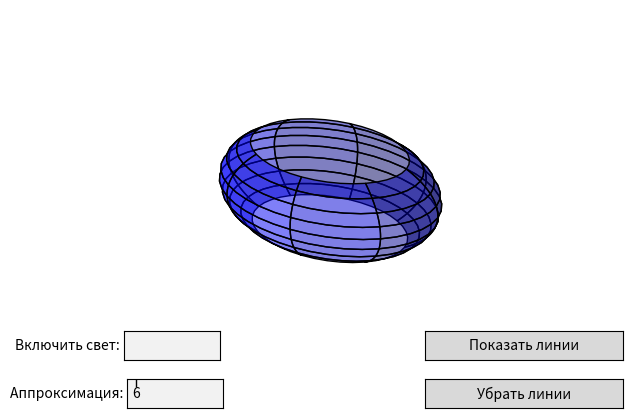

The matplotlib source for this figure:
import matplotlib.pyplot as plt
import numpy as np
from mpl_toolkits.mplot3d.art3d import Poly3DCollection
from matplotlib.widgets import Button, TextBox
from matplotlib.colors import LightSource

approximation = 5
alpha = 0.5
steps = 11
fig = plt.figure()
ax = fig.add_subplot(111, projection='3d')

# Ellipsoid equation: x^2 / a^2 + y^2 / b^2 + z^2 / c^2 = 1
coefficients = (1, 2, 2)
rx, ry, rz = 1 / np.sqrt(coefficients)

u = np.linspace(-np.pi, np.pi, 40)
v = np.linspace(np.pi/4, np.pi*3/4, 40)
verts =[]

end = np.pi*3/4

x = rx * np.outer(np.cos(u),np.sin(v))
y = ry * np.outer(np.sin(u), np.sin(v))
z = rz * np.outer(np.ones_like(u), np.cos(v))



ax.plot_surface(x, y, z,  rstride=approximation, cstride=approximation, color='b', alpha=alpha, edgecolors="black")

max_radius = max(rx, ry, rz)
for axis in 'xyz':
    getattr(ax, 'set_{}lim'.format(axis))((-max_radius, max_radius))


def button_callback_remove(event):
    global alpha
    alpha = 1
    ax.plot_surface(x, y, z,  rstride=approximation, cstride=approximation, color='b', alpha=alpha, edgecolors="black")
    plt.draw()


button_ax_remove = fig.add_axes([0.67, 0.05, 0.31, 0.06])
button_remove = Button(button_ax_remove, "Убрать линии")
button_remove.on_clicked(button_callback_remove)


def button_callback_show(event):
    global alpha
    alpha = 0.5
    ax.plot_surface(x, y, z,  rstride=approximation, cstride=approximation, color='b', alpha=alpha, edgecolors="black")
    plt.draw()


button_ax_show = fig.add_axes([0.67, 0.15, 0.31, 0.06])
button_show = Button(button_ax_show, "Показать линии")
button_show.on_clicked(button_callback_show)

def turn_on_light(intensitivity=1):
    ls = LightSource()
    illuminated_surface = ls.shade(z, plt.cm.copper, fraction=float(intensitivity))
    ax.plot_surface(x, y, z,  rstride=approximation, cstride=approximation, color='b', alpha=alpha, edgecolors="black", antialiased=False, facecolors=illuminated_surface)
    plt.draw()


light_box = fig.add_axes([0.200, 0.15, 0.15, 0.06])
text_box_light = TextBox(light_box, "Включить свет: ")
text_box_light.on_submit(turn_on_light)


def change_approximation(new_approximation):
    global approximation, alpha
    approximation = steps - int(new_approximation)
    ax.clear()
    ax.plot_surface(x, y, z, rstride=approximation, cstride=approximation, color='b', alpha=alpha, edgecolors="black")
    max_radius = max(rx, ry, rz)
    for axis in 'xyz':
        getattr(ax, 'set_{}lim'.format(axis))((-max_radius, max_radius))
    ax.grid(None)
    ax.axis('off')
    plt.draw()


axbox = fig.add_axes([0.205, 0.05, 0.15, 0.06])
text_box_B = TextBox(axbox, "Аппроксимация: ")
text_box_B.on_submit(change_approximation)
text_box_B.set_val(str(steps - approximation))


ax.grid(None)
ax.axis('off')
plt.show()